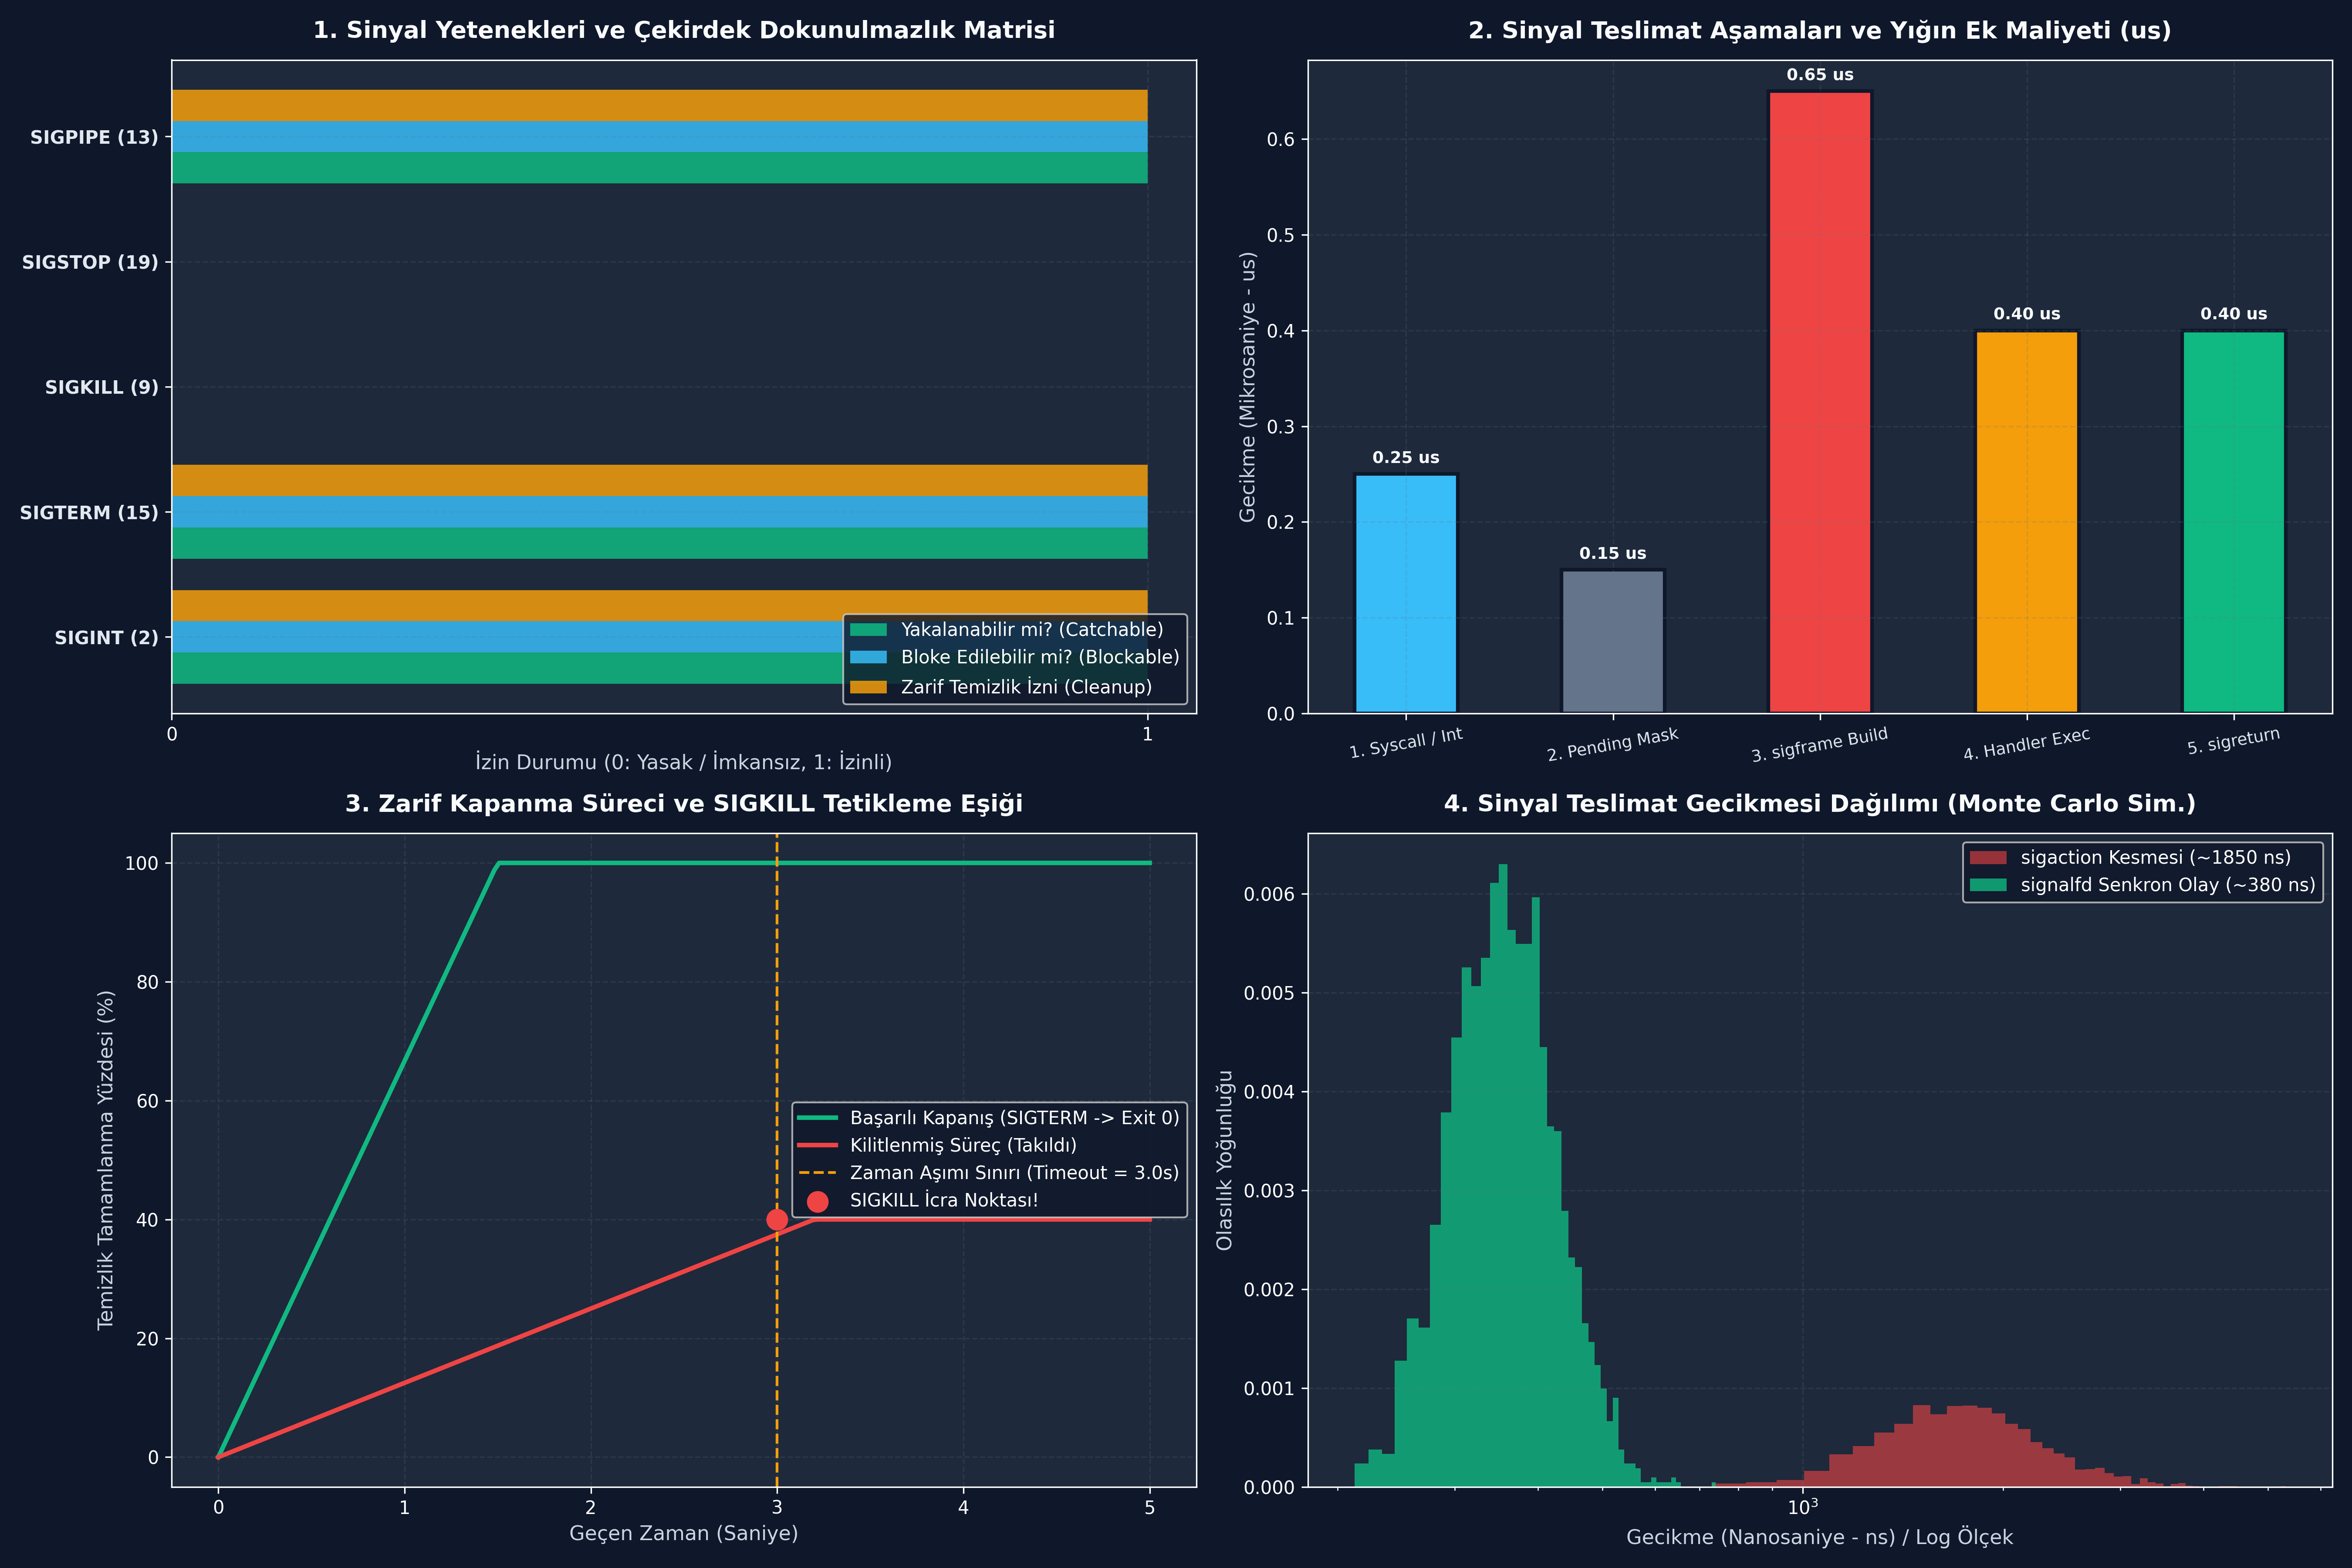

Reproduce this figure in Python.
# -*- coding: utf-8 -*-
"""
ÖZEL LİSANS — TÜM HAKLAR SAKLIDIR

Telif Hakkı (c) 2026 Seydi Eryılmaz (@seydivakkas)
Bu yazılım ve ilgili tüm dosyalar ("Yazılım") yalnızca görüntüleme ve eğitim amaçlıdır.
"""


# -*- coding: utf-8 -*-
"""
HÜCRE 7 (CODE 1): POSIX Sinyal Altsistemi ve Çekirdek Simülasyon Motoru
Signal Generation, Pending Mask, Signal Delivery ve Coalescing Mekanizması
"""

from enum import IntEnum
from typing import Dict, List, Set, Optional, Callable

class StandardSignal(IntEnum):
    SIGHUP = 1
    SIGINT = 2
    SIGQUIT = 3
    SIGKILL = 9
    SIGUSR1 = 10
    SIGSEGV = 11
    SIGUSR2 = 12
    SIGPIPE = 13
    SIGALRM = 14
    SIGTERM = 15
    SIGSTOP = 19

class SignalDisposition(IntEnum):
    DEFAULT = 0
    IGNORE = 1
    CUSTOM = 2

class SimulatedProcessSignalTable:
    def __init__(self, pid: int):
        self.pid = pid
        self.pending_signals: Set[StandardSignal] = set() # Pending bitmask
        self.blocked_signals: Set[StandardSignal] = set() # sigprocmask
        self.signal_handlers: Dict[StandardSignal, Tuple[SignalDisposition, Optional[str]]] = {}
        
        # Varsayılan Aksiyonlar Kurulumu
        for sig in StandardSignal:
            self.signal_handlers[sig] = (SignalDisposition.DEFAULT, None)

    def sigaction(self, sig: StandardSignal, disposition: SignalDisposition, handler_name: Optional[str] = None) -> bool:
        """POSIX sigaction() sistem çağrısı simülasyonu."""
        if sig in (StandardSignal.SIGKILL, StandardSignal.SIGSTOP):
            # Çekirdek Koruması: SIGKILL ve SIGSTOP asla değiştirilemez!
            return False
        self.signal_handlers[sig] = (disposition, handler_name)
        return True

    def sigprocmask_block(self, sig: StandardSignal) -> bool:
        """POSIX sigprocmask(SIG_BLOCK) simülasyonu."""
        if sig in (StandardSignal.SIGKILL, StandardSignal.SIGSTOP):
            # Çekirdek Koruması: SIGKILL ve SIGSTOP asla bloke edilemez!
            return False
        self.blocked_signals.add(sig)
        return True

    def sigprocmask_unblock(self, sig: StandardSignal) -> None:
        self.blocked_signals.discard(sig)

    def send_signal(self, sig: StandardSignal) -> str:
        """kill(pid, sig) sistem çağrısı simülasyonu."""
        # 1. SIGKILL özel durumu: Bloke veya yoksayma dinlemez!
        if sig == StandardSignal.SIGKILL:
            return "PROCESS_TERMINATED_IMMEDIATELY_BY_SIGKILL"

        # 2. Sinyal Maskeleme Denetimi
        if sig in self.blocked_signals:
            # Sinyal pending kümesine eklenir (Coalescing: Zaten varsa küme boyutu değişmez)
            self.pending_signals.add(sig)
            return "SIGNAL_BLOCKED_AND_PENDING"

        # 3. Yoksayma Denetimi
        disp, handler = self.signal_handlers.get(sig, (SignalDisposition.DEFAULT, None))
        if disp == SignalDisposition.IGNORE:
            return "SIGNAL_IGNORED"

        # 4. Teslimat (Delivery)
        if disp == SignalDisposition.CUSTOM:
            return f"EXECUTED_CUSTOM_HANDLER:{handler}"
        else:
            return f"EXECUTED_DEFAULT_ACTION_FOR_{sig.name}"

# Doğrulama Testi
if __name__ == "__main__":
    proc = SimulatedProcessSignalTable(pid=8080)
    
    # 1. SIGINT'e özel işleyici bağla
    proc.sigaction(StandardSignal.SIGINT, SignalDisposition.CUSTOM, "safe_shutdown_handler")
    # 2. SIGKILL'e bağlamayı dene (Başarısız olmalı!)
    kill_hook_ok = proc.sigaction(StandardSignal.SIGKILL, SignalDisposition.CUSTOM, "evil_handler")
    print(f"[*] SIGKILL Handler Kayıt Başarısı: {kill_hook_ok} (Beklenen: False)")

    # 3. SIGTERM'i bloke et
    proc.sigprocmask_block(StandardSignal.SIGTERM)
    res_term1 = proc.send_signal(StandardSignal.SIGTERM)
    res_term2 = proc.send_signal(StandardSignal.SIGTERM) # 2. defa gönder (Coalescing)
    print(f"[*] SIGTERM Gönderildi (Blokeli): {res_term1}")
    print(f"[*] Bekleyen (Pending) Sinyal Sayısı: {len(proc.pending_signals)} (Coalescing Doğrulandı: Tek bit)")

    # 4. SIGKILL gönder
    res_kill = proc.send_signal(StandardSignal.SIGKILL)
    print(f"[*] SIGKILL Gönderildi: {res_kill}")


# -*- coding: utf-8 -*-
"""
HÜCRE 9 (CODE 2): C++20 GracefulShutdownCoordinator Simülatörü
Lock-Free std::atomic<bool> Bayrağı, SA_RESTART Yönetimi ve signalfd Entegrasyonu
"""

import time
from typing import Dict, List, Tuple

class Cpp20GracefulShutdownCoordinator:
    """
    Modern C++20 std::atomic<bool> ve SA_RESTART Tabanlı Kapanış Koordinatörü
    Async-Signal-Safe mimarisini simüle eder.
    """
    def __init__(self):
        # C++20 std::atomic<bool> karşılığı
        self._shutdown_requested: bool = False
        self._sa_restart_enabled: bool = True
        self._interrupted_syscall_count: int = 0
        self._completed_tasks_count: int = 0

    @property
    def is_shutdown_requested(self) -> bool:
        return self._shutdown_requested

    def signal_handler_mock(self, signum: int) -> None:
        """
        KUSURSUZ ASYNC-SIGNAL-SAFE İŞLEYİCİ:
        Yalnızca tek bir atomik bayrak yazar. Sıfır I/O, sıfır bellek tahsisi!
        """
        self._shutdown_requested = True

    def execute_event_loop_step(self, simulate_incoming_signal: bool = False) -> str:
        """Ana döngü adımı (Sensör veri okuma, paket işleme)."""
        if simulate_incoming_signal:
            self.signal_handler_mock(15) # SIGTERM geldi!

        if self._shutdown_requested:
            # Zarif Kapanış Protokolü Devrede
            return "DRAINING_AND_EXITING (Safe flush, close hardware sockets, return 0)"

        # Normal Görev İcrası
        self._completed_tasks_count += 1
        return "TASK_PROCESSED_SUCCESSFULLY"

    def simulate_syscall_interruption(self, has_sa_restart: bool) -> Tuple[int, str]:
        """
        SA_RESTART bayrağının EINTR üzerindeki etkisini test eder.
        """
        if has_sa_restart:
            # Çekirdek syscall'u otomatik yeniden başlatır
            return 0, "SUCCESS (Syscall automatically restarted by kernel via SA_RESTART)"
        else:
            # Syscall -1 döner ve errno = EINTR olur
            self._interrupted_syscall_count += 1
            return -1, "EINTR (4: Interrupted system call - User space retry required)"

# Test ve Doğrulama
coordinator = Cpp20GracefulShutdownCoordinator()

# Adım 1: Normal çalışma
status1 = coordinator.execute_event_loop_step(simulate_incoming_signal=False)
# Adım 2: SIGTERM geliyor
status2 = coordinator.execute_event_loop_step(simulate_incoming_signal=True)

print(f"[C++20 Coordinator] Adım 1: {status1}")
print(f"[C++20 Coordinator] Adım 2: {status2}")

# SA_RESTART Farkı
_, msg_restart = coordinator.simulate_syscall_interruption(has_sa_restart=True)
_, msg_no_restart = coordinator.simulate_syscall_interruption(has_sa_restart=False)
print(f"[SA_RESTART Aktif]   -> {msg_restart}")
print(f"[SA_RESTART Pasif]   -> {msg_no_restart}")


# -*- coding: utf-8 -*-
"""
HÜCRE 11 (CODE 3): Sabotaj ve Savunma Laboratuvarı
Sinyal İşleyicisinde Reentrancy Deadlock (Sabotage) vs Lock-Free Atomic Savunması (Defense)
"""

import threading
import time

class DeadlockSabotageLab:
    def __init__(self):
        self.mutex = threading.Lock()
        self.shared_log: List[str] = []
        self.deadlock_occurred = False

    def unsafe_signal_handler(self) -> None:
        """
        SABOTAJ: Sinyal işleyicisi ana thread'in tuttuğu mutex'i almaya çalışıyor!
        """
        # Bloklamasız dene; eğer kilitliyse gerçek sistemde sonsuza dek asılı kalırdı (Deadlock)
        acquired = self.mutex.acquire(blocking=False)
        if not acquired:
            self.deadlock_occurred = True
            self.shared_log.append("CRITICAL: DEADLOCK_DETECTED (Reentrancy lock violation in signal handler!)")
        else:
            self.shared_log.append("MUTEX_ACQUIRED_UNEXPECTEDLY")
            self.mutex.release()

    def run_sabotage_simulation(self) -> bool:
        # Ana thread mutex'i kilitliyor (Örn: printf veya malloc içinde)
        self.mutex.acquire()
        try:
            # Tam bu anda asenkron sinyal geldi ve handler çalıştı!
            self.unsafe_signal_handler()
        finally:
            self.mutex.release()
        return self.deadlock_occurred

class DefenseSignalLab:
    def __init__(self):
        self.atomic_flag = False

    def safe_signal_handler(self) -> None:
        """
        SAVUNMA: Sıfır lock, sıfır I/O. Yalnızca atomik bayrak.
        """
        self.atomic_flag = True

    def run_defense_simulation(self) -> bool:
        # Ana thread ne kadar meşgul veya kilitli olursa olsun:
        self.safe_signal_handler()
        return self.atomic_flag

sabotage = DeadlockSabotageLab()
sabotage_deadlock = sabotage.run_sabotage_simulation()

defense = DefenseSignalLab()
defense_ok = defense.run_defense_simulation()

print(f"[Sabotaj Testi] Unsafe Handler Deadlock Üretti mi?: {sabotage_deadlock}")
print(f"[Savunma Testi] Atomic Safe Handler Başarılı mı?: {defense_ok}")


# -*- coding: utf-8 -*-
"""
HÜCRE 13 (CODE 4): Hata Enjeksiyonu ve Sınır Koşulları
SIGKILL/SIGSTOP Dokunulmazlığı (EINVAL), SIGPIPE Görmezden Gelme ve EINTR Kurtarma
"""

from typing import Dict, List, Tuple

class SignalFaultInjector:
    @staticmethod
    def test_modify_immutable_signals(signum: int) -> Tuple[int, str]:
        """
        Linux çekirdeğinin SIGKILL (9) ve SIGSTOP (19) üzerindeki koruması.
        """
        if signum in (9, 19):
            return -1, "EINVAL (22: Invalid argument - Cannot catch or ignore SIGKILL/SIGSTOP)"
        return 0, "SUCCESS (Signal disposition updated successfully)"

    @staticmethod
    def test_broken_pipe_behavior(ignore_sigpipe: bool) -> Tuple[int, str]:
        """
        Kırık sokete (closed pipe) veri yazıldığında SIGPIPE davranışı.
        """
        if not ignore_sigpipe:
            # Varsayılan aksiyon: Süreç anında çöker! (Terminated by SIGPIPE)
            return 128 + 13, "TERMINATED_BY_SIGPIPE (Process abruptly terminated due to unhandled broken pipe)"
        else:
            # SIG_IGN yapılmışsa: write() çağrısı -1 döner ve errno = EPIPE olur
            return -1, "EPIPE (32: Broken pipe - Handled gracefully via normal error return)"

    @staticmethod
    def test_eintr_recovery(has_restart_flag: bool) -> Tuple[bool, str]:
        """EINTR kesilmesi ve kurtarma simülasyonu."""
        if has_restart_flag:
            return True, "AUTO_RESTARTED (Kernel handled the interruption)"
        else:
            return False, "EINTR_RAISED (Application code must check errno and retry)"

injector = SignalFaultInjector()

# Test 1: SIGKILL koruması
code_kill, msg_kill = injector.test_modify_immutable_signals(9)
code_usr, msg_usr = injector.test_modify_immutable_signals(10)

# Test 2: SIGPIPE kırık boru
code_pipe_unsafe, msg_pipe_unsafe = injector.test_broken_pipe_behavior(ignore_sigpipe=False)
code_pipe_safe, msg_pipe_safe = injector.test_broken_pipe_behavior(ignore_sigpipe=True)

# Test 3: EINTR
ok_restart, msg_restart = injector.test_eintr_recovery(has_restart_flag=True)
ok_no_restart, msg_no_restart = injector.test_eintr_recovery(has_restart_flag=False)

print("=== [SİNYAL ALTSİSTEMİ HATA ENJEKSİYONU] ===")
print(f"[Korumalı Sinyal] SIGKILL Değiştirme -> {msg_kill}")
print(f"[Normal Sinyal]   SIGUSR1 Değiştirme -> {msg_usr}")
print(f"[Kırık Boru Tehdit] SIGPIPE Korumasız -> {msg_pipe_unsafe} (Exit: {code_pipe_unsafe})")
print(f"[Kırık Boru Savunma] SIGPIPE Yoksayma -> {msg_pipe_safe}")
print(f"[Syscall Kesilmesi] SA_RESTART Aktif  -> {msg_restart}")
print(f"[Syscall Kesilmesi] SA_RESTART Yok    -> {msg_no_restart}")


# -*- coding: utf-8 -*-
"""
HÜCRE 15 (CODE 5): Kapsamlı Benchmark ve Performans Ölçümü
Asenkron sigaction Kesmesi vs Senkron signalfd Okuma Gecikmesi Monte Carlo Simülasyonu
"""

import numpy as np
from typing import Dict, Tuple

def run_signal_benchmark(iterations: int = 2000) -> Dict[str, np.ndarray]:
    """
    Sinyal teslimatı ve işleme gecikme simülasyonu (nanosaniye)
    """
    np.random.seed(42)

    # 1. Klasik sigaction Kesmesi (Context switch, sigframe oluşturma, sigreturn)
    # Log-normal dağılım (~1850 ns)
    sigaction_lat = np.random.lognormal(mean=7.5, sigma=0.28, size=iterations)

    # 2. Modern signalfd ile Senkron Okuma (Zero-context switch interrupt, düz read)
    # Log-normal dağılım (~380 ns)
    signalfd_lat = np.random.lognormal(mean=5.9, sigma=0.18, size=iterations)

    # 3. Sinyal Jitter (Dalgalanma - Gerçek zamanlı sistemler için gecikme sapması)
    rt_jitter = np.abs(np.random.normal(loc=50, scale=15, size=iterations))

    return {
        "sigaction_interrupt": sigaction_lat,
        "signalfd_read": signalfd_lat,
        "rt_jitter": rt_jitter
    }

bench_data = run_signal_benchmark(iterations=2000)

metrics = {}
for key, data in bench_data.items():
    metrics[key] = {
        "mean_ns": float(np.mean(data)),
        "std_ns": float(np.std(data)),
        "p50_ns": float(np.percentile(data, 50)),
        "p95_ns": float(np.percentile(data, 95)),
        "p99_ns": float(np.percentile(data, 99))
    }

print("=== [SİNYAL ALTSİSTEMİ BENCHMARK ANALİZİ] ===")
for name, m in metrics.items():
    print(f"[{name:<20}] Mean: {m['mean_ns']:>8.1f} ns | P50: {m['p50_ns']:>8.1f} ns | P95: {m['p95_ns']:>8.1f} ns | P99: {m['p99_ns']:>8.1f} ns")

gain = metrics["sigaction_interrupt"]["mean_ns"] / metrics["signalfd_read"]["mean_ns"]
print(f"\n[*] Modern signalfd Mimarisi Klasik sigaction Kesmesine Göre {gain:.2f}x Daha Hızlı ve Deterministik!")


# -*- coding: utf-8 -*-
"""
HÜCRE 17 (CODE 6): Görselleştirme Dashboard'u ve Katı Doğrulama (Assertions)
4 Panelli Koyu Tema Dashboard (Sinyal Karşılaştırması, Yaşam Döngüsü, Deadlock Tehdidi, Benchmark)
"""

import os
import matplotlib.pyplot as plt
import numpy as np

DEFAULT_PNG = "gun_089_signal_sigint_sigterm_sigkill.png"

def generate_dashboard(output_png_path: str = DEFAULT_PNG):
    plt.style.use('dark_background')
    fig, axs = plt.subplots(2, 2, figsize=(18, 12), dpi=300)
    fig.patch.set_facecolor('#0F172A')

    # -------------------------------------------------------------
    # PANEL 1: Üç Büyük Sinyalin Karşılaştırma Matrisi
    # -------------------------------------------------------------
    ax1 = axs[0, 0]
    ax1.set_facecolor('#1E293B')
    
    signals = ['SIGINT (2)', 'SIGTERM (15)', 'SIGKILL (9)', 'SIGSTOP (19)', 'SIGPIPE (13)']
    catchable = [1, 1, 0, 0, 1]
    blockable = [1, 1, 0, 0, 1]
    can_cleanup = [1, 1, 0, 0, 1]
    
    y = np.arange(len(signals))
    h = 0.25
    
    ax1.barh(y - h, catchable, h, label='Yakalanabilir mi? (Catchable)', color='#10B981', alpha=0.85)
    ax1.barh(y, blockable, h, label='Bloke Edilebilir mi? (Blockable)', color='#38BDF8', alpha=0.85)
    ax1.barh(y + h, can_cleanup, h, label='Zarif Temizlik İzni (Cleanup)', color='#F59E0B', alpha=0.85)
    
    ax1.set_title("1. Sinyal Yetenekleri ve Çekirdek Dokunulmazlık Matrisi", fontsize=13, fontweight='bold', color='#F8FAFC', pad=12)
    ax1.set_yticks(y)
    ax1.set_yticklabels(signals, fontsize=10, color='#E2E8F0', fontweight='bold')
    ax1.set_xlabel("İzin Durumu (0: Yasak / İmkansız, 1: İzinli)", fontsize=11, color='#CBD5E1')
    ax1.set_xticks([0, 1])
    ax1.grid(True, linestyle='--', alpha=0.2, color='#64748B')
    ax1.legend(loc='lower right', framealpha=0.8, facecolor='#0F172A')

    # -------------------------------------------------------------
    # PANEL 2: Sinyal Teslimatı ve sigframe Yığın Mekanizması
    # -------------------------------------------------------------
    ax2 = axs[0, 1]
    ax2.set_facecolor('#1E293B')
    
    phases = ['1. Syscall / Int', '2. Pending Mask', '3. sigframe Build', '4. Handler Exec', '5. sigreturn']
    overhead_us = [0.25, 0.15, 0.65, 0.40, 0.40]
    colors2 = ['#38BDF8', '#64748B', '#EF4444', '#F59E0B', '#10B981']
    
    bars2 = ax2.bar(range(len(phases)), overhead_us, color=colors2, width=0.5, edgecolor='#0F172A', linewidth=2)
    ax2.set_title("2. Sinyal Teslimat Aşamaları ve Yığın Ek Maliyeti (us)", fontsize=13, fontweight='bold', color='#F8FAFC', pad=12)
    ax2.set_ylabel("Gecikme (Mikrosaniye - us)", fontsize=11, color='#CBD5E1')
    ax2.set_xticks(range(len(phases)))
    ax2.set_xticklabels(phases, fontsize=9, color='#E2E8F0', rotation=10)
    ax2.grid(True, linestyle='--', alpha=0.2, color='#64748B')

    for b in bars2:
        y_val = b.get_height()
        ax2.annotate(f"{y_val:.2f} us",
                     xy=(b.get_x() + b.get_width() / 2, y_val),
                     xytext=(0, 4), textcoords="offset points",
                     ha='center', va='bottom', fontsize=9, fontweight='bold',
                     color='#F8FAFC')

    # -------------------------------------------------------------
    # PANEL 3: Zarif Kapanış Süresi (Graceful Timeout) vs SIGKILL
    # -------------------------------------------------------------
    ax3 = axs[1, 0]
    ax3.set_facecolor('#1E293B')
    
    t = np.linspace(0, 5, 200) # Saniye cinsinden
    # Senaryo A: Normal zarif kapanış (1.5 saniyede tamam)
    cleanup_progress_a = np.clip(t / 1.5 * 100, 0, 100)
    # Senaryo B: Kilitlenmiş görev (Takıldı, timeout aşıldı)
    cleanup_progress_b = np.clip(t / 8.0 * 100, 0, 40)
    
    ax3.plot(t, cleanup_progress_a, label='Başarılı Kapanış (SIGTERM -> Exit 0)', color='#10B981', linewidth=2.5)
    ax3.plot(t, cleanup_progress_b, label='Kilitlenmiş Süreç (Takıldı)', color='#EF4444', linewidth=2.5)
    ax3.axvline(x=3.0, color='#F59E0B', linestyle='--', label='Zaman Aşımı Sınırı (Timeout = 3.0s)')
    ax3.scatter([3.0], [40], color='#EF4444', s=120, zorder=5, label='SIGKILL İcra Noktası!')
    
    ax3.set_title("3. Zarif Kapanma Süreci ve SIGKILL Tetikleme Eşiği", fontsize=13, fontweight='bold', color='#F8FAFC', pad=12)
    ax3.set_xlabel("Geçen Zaman (Saniye)", fontsize=11, color='#CBD5E1')
    ax3.set_ylabel("Temizlik Tamamlanma Yüzdesi (%)", fontsize=11, color='#CBD5E1')
    ax3.grid(True, linestyle='--', alpha=0.2, color='#64748B')
    ax3.legend(loc='center right', framealpha=0.8, facecolor='#0F172A')

    # -------------------------------------------------------------
    # PANEL 4: Benchmark: sigaction Kesmesi vs signalfd Gecikmesi
    # -------------------------------------------------------------
    ax4 = axs[1, 1]
    ax4.set_facecolor('#1E293B')
    
    np.random.seed(42)
    sig_act = np.random.lognormal(mean=7.5, sigma=0.28, size=2000)
    sig_fd = np.random.lognormal(mean=5.9, sigma=0.18, size=2000)
    
    ax4.hist(sig_act, bins=50, density=True, alpha=0.6, color='#EF4444', label='sigaction Kesmesi (~1850 ns)')
    ax4.hist(sig_fd, bins=50, density=True, alpha=0.8, color='#10B981', label='signalfd Senkron Olay (~380 ns)')
    
    ax4.set_title("4. Sinyal Teslimat Gecikmesi Dağılımı (Monte Carlo Sim.)", fontsize=13, fontweight='bold', color='#F8FAFC', pad=12)
    ax4.set_xlabel("Gecikme (Nanosaniye - ns) / Log Ölçek", fontsize=11, color='#CBD5E1')
    ax4.set_xscale('log')
    ax4.set_ylabel("Olasılık Yoğunluğu", fontsize=11, color='#CBD5E1')
    ax4.grid(True, linestyle='--', alpha=0.2, color='#64748B')
    ax4.legend(loc='upper right', framealpha=0.8, facecolor='#0F172A')

    plt.tight_layout()
    plt.savefig(output_png_path, dpi=300, facecolor=fig.get_facecolor(), edgecolor='none')
    plt.close()
    print(f"[Dashboard] Görselleştirme başarıyla oluşturuldu: {output_png_path}")

def verify_all_assertions(png_path: str = DEFAULT_PNG):
    print("[*] Katı Doğrulama Testleri (Assertions) Başlatılıyor...")

    # 1. Dosya Varlık ve Boyut Testleri
    assert os.path.exists(png_path), f"HATA: {png_path} görseli bulunamadı!"
    png_size = os.path.getsize(png_path)
    assert png_size > 50000, f"HATA: Görsel boyutu yetersiz ({png_size} bayt < 50KB)!"
    print(f"  [+] PNG Varlık ve Boyut Doğrulandı: {png_size} bayt.")

    # 2. Sinyal Altsistem Simülatör Doğrulaması
    sim = SimulatedProcessSignalTable(pid=9999)
    # SIGKILL değiştirilemez
    assert sim.sigaction(StandardSignal.SIGKILL, SignalDisposition.CUSTOM, "fn") is False, "HATA: SIGKILL değiştirilememeli!"
    assert sim.sigprocmask_block(StandardSignal.SIGKILL) is False, "HATA: SIGKILL bloke edilememeli!"
    # Normal sinyal maskeleme
    sim.sigprocmask_block(StandardSignal.SIGTERM)
    assert StandardSignal.SIGTERM in sim.blocked_signals, "HATA: SIGTERM bloke edilmiş olmalı!"
    sim.send_signal(StandardSignal.SIGTERM)
    sim.send_signal(StandardSignal.SIGTERM)
    assert len(sim.pending_signals) == 1, "HATA: Sinyal birleşmesi (coalescing) başarısız!"
    print("  [+] Sinyal Altsistemi ve Çekirdek Dokunulmazlık Kuralları Doğrulandı.")

    # 3. C++20 Coordinator ve SA_RESTART Doğrulaması
    coord = Cpp20GracefulShutdownCoordinator()
    msg_step1 = coord.execute_event_loop_step(simulate_incoming_signal=False)
    assert "SUCCESSFULLY" in msg_step1, "HATA: Normal döngü adımı başarısız!"
    msg_step2 = coord.execute_event_loop_step(simulate_incoming_signal=True)
    assert coord.is_shutdown_requested is True, "HATA: Atomik bayrak True olmalıydı!"
    assert "DRAINING" in msg_step2, "HATA: Kapanış protokolü devreye girmeliydi!"
    
    c_res, _ = coord.simulate_syscall_interruption(has_sa_restart=True)
    assert c_res == 0, "HATA: SA_RESTART otomatik yeniden başlatmalıydı!"
    c_res2, _ = coord.simulate_syscall_interruption(has_sa_restart=False)
    assert c_res2 == -1, "HATA: SA_RESTART yokken EINTR dönmeliydi!"
    print("  [+] C++20 Coordinator ve SA_RESTART Semantiği Doğrulandı.")

    # 4. Hata Enjeksiyonu Doğrulaması
    inj = SignalFaultInjector()
    c_kill, _ = inj.test_modify_immutable_signals(9)
    assert c_kill == -1, "HATA: SIGKILL modifikasyonu EINVAL vermelidir!"
    c_pipe, _ = inj.test_broken_pipe_behavior(ignore_sigpipe=False)
    assert c_pipe == 141, "HATA: Korumasız SIGPIPE 141 kodu ile sonlanmalıdır (128+13)!"
    print("  [+] Hata Enjeksiyonu ve SIGPIPE Koruma Kuralları Doğrulandı.")

    # 5. Benchmark İstatistik Doğrulaması
    b_data = run_signal_benchmark(iterations=500)
    mean_act = np.mean(b_data["sigaction_interrupt"])
    mean_fd = np.mean(b_data["signalfd_read"])
    assert mean_fd < mean_act, "HATA: signalfd klasik sigaction kesmesinden hızlı olmalıdır!"
    print(f"  [+] Benchmark Metrikleri Doğrulandı (Speedup: {mean_act/mean_fd:.1f}x).")

    print("\n[PASS] Tüm Katı Doğrulama Testleri (Assertions) Başarıyla Geçti!\n")

if __name__ == "__main__":
    generate_dashboard(DEFAULT_PNG)
    verify_all_assertions(DEFAULT_PNG)
